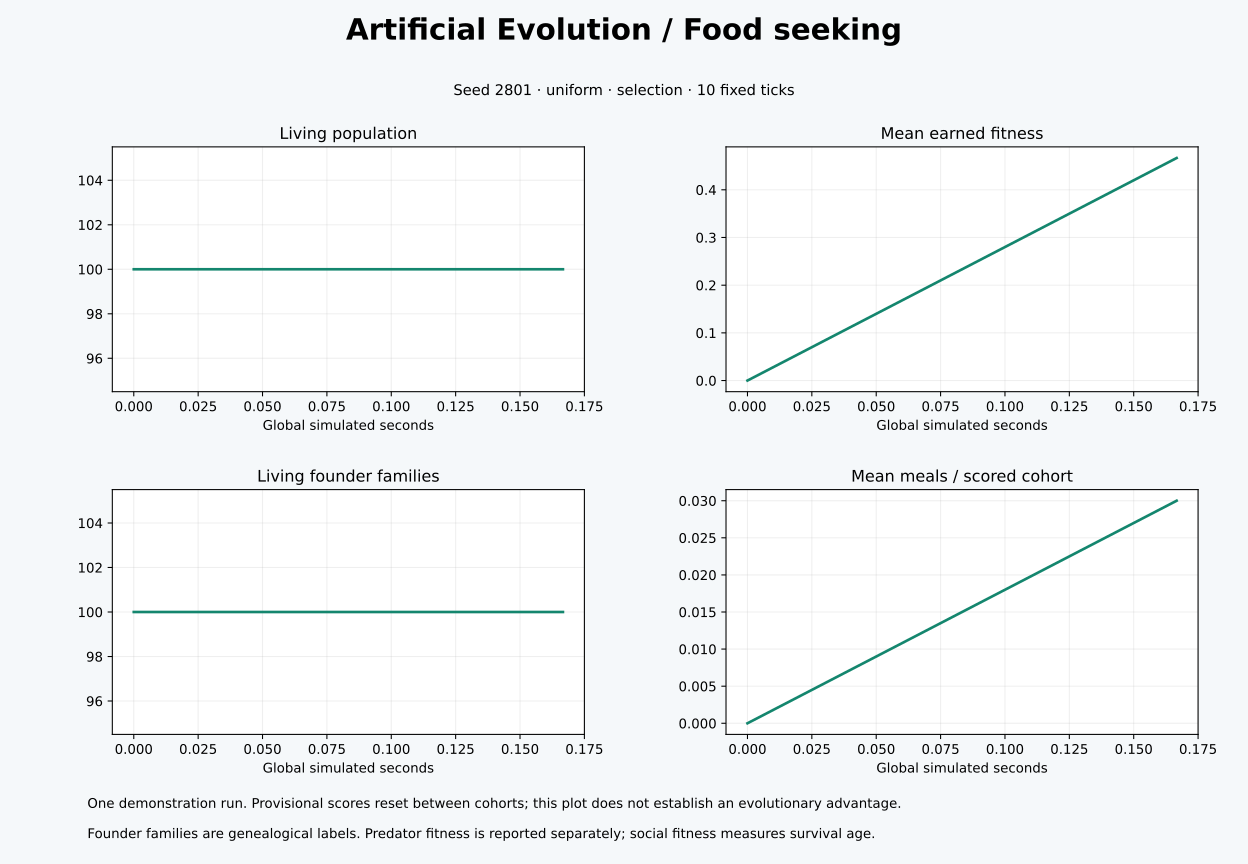

Values plotted in this chart, from the file beside it:
time, generation, population, mean_fitness, best_fitness, living_mean_fitness, mean_meals, food, births, deaths, families, effective_families, neural_rms, predators, prey, predator_mean_fitness
0.0, 1, 100, 0.0, 0.0, 0.0, 0.0, 150, 100, 0, 100, 100, 0.4632, 0, 0, 
0.1667, 1, 100, 0.4667, 10.17, 0.4667, 0.03, 150, 100, 0, 100, 100, 0.4632, 0, 0, 
